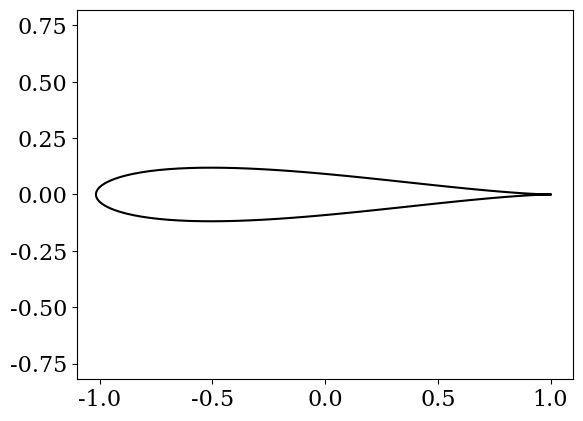
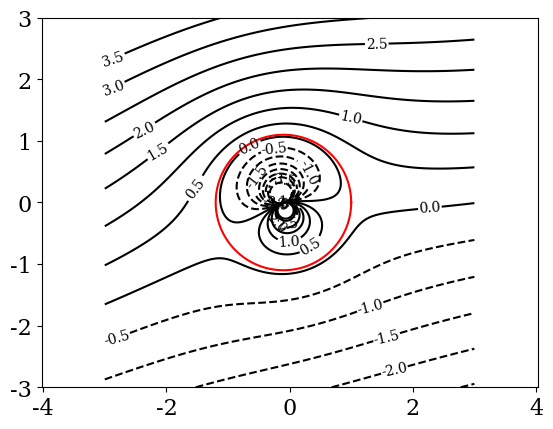

The script that saved these images, in order: (Note: this script raises an exception after producing the figures.)
import numpy
from math import pi
from matplotlib import pyplot, mlab
%matplotlib inline
pyplot.rcParams['font.family'] = 'serif'
pyplot.rcParams['font.size'] = 16

def circulo(centro, R, N):
    alpha = numpy.linspace(0,2*pi,N)

    x_prime = R*numpy.cos(alpha)
    y_prime = R*numpy.sin(alpha)
    
    zeta = numpy.array(x_prime+1j*y_prime)
    
    zeta += centro
    
    return zeta
    

N = 101
centro_x = -0.1
centro_y = 0.    

# Radio para que circulo intersecte punto (1,0)
# Ojo: el punto (-1,0) debiese queda DENTRO del circulo (no lo checkeo aca)
R = numpy.sqrt((1-centro_x)**2+centro_y**2)

# Tamaño del perfil
a = 1

centro = centro_x+centro_y*1j

# Generar cilindro
zeta = circulo(centro, R, N)

x_cil = numpy.real(zeta)
y_cil = numpy.imag(zeta)

pyplot.figure()

fig=pyplot.plot(x_cil,y_cil,c='k')
fig2=pyplot.plot(0, 0, marker='+', markersize=10, c='k')
fig3=pyplot.plot(centro_x,centro_y,marker='o', markersize=5, c='k')
pyplot.axis('equal')
pyplot.xlim([-(R+numpy.abs(centro))-0.1,(R+numpy.abs(centro))+0.1])
pyplot.ylim([-(R+numpy.abs(centro))-0.1,(R+numpy.abs(centro))+0.1])

# Generar perfil de Joukouski
def Joukowsky(zeta, a):
    z = a/2. * (zeta + 1/zeta)

    return z

z = Joukowsky(zeta, a)

x = numpy.real(z)
y = numpy.imag(z)

pyplot.clf()
pyplot.figure()
fig=pyplot.plot(x,y,c='k')
pyplot.axis('equal')
pyplot.xlim([-a-0.1,a+0.1])
pyplot.ylim([-a-0.1,a+0.1])
#pyplot.savefig('perfil_curvo.pdf')

nx = 300
L = 6.0
xp = numpy.linspace(-L/2,L/2,nx)
Xp,Yp = numpy.meshgrid(xp,xp)

Zp = Xp + Yp*1j

alpha_at = 15*pi/180.

# Flujo uniforme
U_inf = 1.
PHI_U = U_inf*Zp*numpy.exp(-1j*alpha_at)

# Doblete (corrido a 'centro')
K= R**2*U_inf
PHI_d = K/(Zp-centro)*numpy.exp(1j*alpha_at)

# Vortice (corrido a 'centro')
Gamma = 3.8
PHI_v = 1j*Gamma/(2*pi)*numpy.log(Zp-centro)

# Constante extra para que psi=0 sea siempre el cilindro
PHI_c = PHI_U + PHI_d + PHI_v #- 1j*Gamma/(2*pi)*numpy.log(R-numpy.abs(centro))

psi_c = numpy.imag(PHI_c)
phi_c = numpy.real(PHI_c)

contours = numpy.arange(-4,4,0.5)

pyplot.figure()
C = pyplot.contour(Xp, Yp, psi_c, contours, colors='k')
#C3 = pyplot.contour(Xp, Yp, phi_c, contours, colors='k')
C2 = pyplot.plot(x_cil,y_cil,c='r')
pyplot.clabel(C, inline=1, fontsize=10)

pyplot.axis('equal')
pyplot.xlim([-L/2,L/2])
pyplot.ylim([-L/2,L/2])
#pyplot.savefig('flujo_cil.pdf')

from scipy import interpolate

# Conviene pasar Zp y psi a 1D (por numpy.where y mlab.griddata)
Zp_1D = numpy.ravel(Zp)
psi_c_1D = numpy.ravel(psi_c)

# Los puntos dentro del cilindro no tienen significado fisico y los sacamos
fuera_cil = numpy.where(numpy.abs(Zp_1D-centro)>R)[0]

psi_perfil = psi_c_1D[fuera_cil]

Z = Joukowsky(Zp_1D[fuera_cil], a)
X = numpy.ravel(numpy.real(Z))
Y = numpy.ravel(numpy.imag(Z))


# pyplot.countour funciona solamente con mallas regulares
# Interpolar X,Y a malla regular
xi= numpy.linspace(-L/2,L/2,200)
Xi,Yi = numpy.meshgrid(xi,xi)

psi_i = mlab.griddata(X, Y, psi_perfil, Xi, Yi, interp='linear')


pyplot.clf()
pyplot.figure()
contours = numpy.arange(-4,4,0.15)

C=pyplot.contour(Xi, Yi, psi_i, contours, colors='k')
C2=pyplot.plot(x,y,c='r')
#pyplot.clabel(C, inline=1, fontsize=10)

pyplot.axis('equal')
pyplot.xlim([-a-0.1,a+0.1])
pyplot.ylim([-a-0.1,a+0.1])
pyplot.savefig('flujo_perfil_gamma3.pdf')